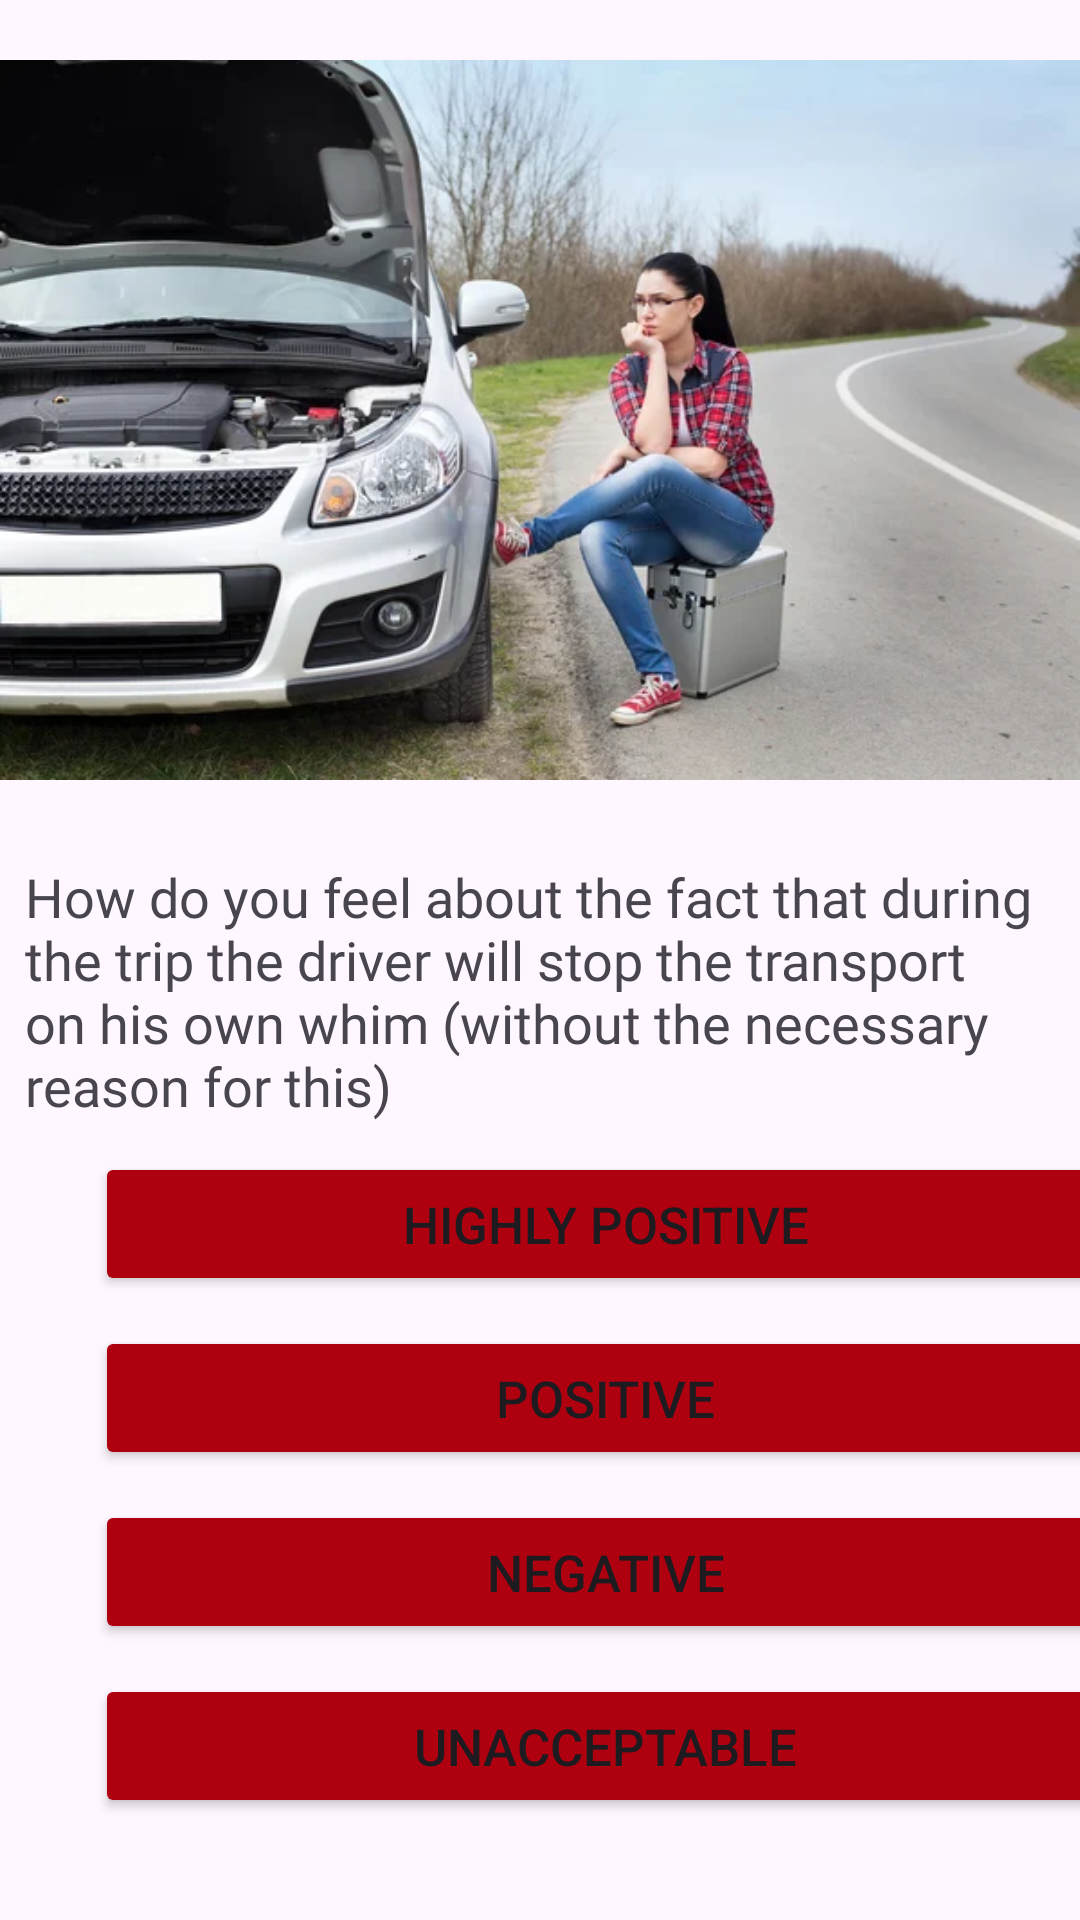

This screen was rendered from an Android layout file. Write that file and the resources it references.
<!-- AndroidManifest.xml: application theme Theme.GhidDeTransport -->
<!-- res/layout/activity_six_change.xml -->
<?xml version="1.0" encoding="utf-8"?>
<androidx.constraintlayout.widget.ConstraintLayout xmlns:android="http://schemas.android.com/apk/res/android"
    xmlns:app="http://schemas.android.com/apk/res-auto"
    xmlns:tools="http://schemas.android.com/tools"
    android:layout_width="match_parent"
    android:layout_height="match_parent"
    tools:context=".finisch.SixChange">

    <LinearLayout
        android:layout_width="match_parent"
        android:layout_height="match_parent"
        android:orientation="vertical"
        app:layout_constraintBottom_toBottomOf="parent"
        app:layout_constraintEnd_toEndOf="parent"
        app:layout_constraintStart_toStartOf="parent"
        app:layout_constraintTop_toTopOf="parent">

        <ImageView
            android:id="@+id/imageView"
            android:layout_width="match_parent"
            android:layout_height="280dp"
            app:srcCompat="@drawable/six_icon" />

        <TextView
            android:id="@+id/textView3"
            android:layout_width="match_parent"
            android:layout_height="wrap_content"
            android:layout_marginLeft="25px"
            android:fontFamily="@font/montserrat_black"
            android:paddingTop="20px"
            android:text="How do you feel about the fact that during the trip the driver will stop the transport on his own whim (without the necessary reason for this)"
            android:textSize="18sp" />

        <Button
            android:id="@+id/button2"
            android:layout_width="340dp"
            android:layout_height="wrap_content"
            android:layout_marginLeft="95px"
            android:layout_marginTop="30px"
            android:backgroundTint="#AF000F"
            android:onClick="goNext"
            android:text="Highly positive"
            android:textSize="17sp" />

        <Button
            android:id="@+id/button3"
            android:layout_width="340dp"
            android:layout_height="wrap_content"
            android:layout_marginLeft="95px"
            android:layout_marginTop="30px"
            android:backgroundTint="#AF000F"
            android:onClick="goNext"
            android:text="Positive"
            android:textSize="17sp" />

        <Button
            android:id="@+id/button4"
            android:layout_width="340dp"
            android:layout_height="wrap_content"
            android:layout_marginLeft="95px"
            android:layout_marginTop="30px"
            android:backgroundTint="#AF000F"
            android:onClick="goNext"
            android:text="Negative"
            android:textSize="17sp" />

        <Button
            android:id="@+id/button5"
            android:layout_width="340dp"
            android:layout_height="wrap_content"
            android:layout_marginLeft="95px"
            android:layout_marginTop="30px"
            android:backgroundTint="#AF000F"
            android:onClick="goNext"
            android:text="Unacceptable"
            android:textSize="17sp" />
    </LinearLayout>

</androidx.constraintlayout.widget.ConstraintLayout>
<!-- resources referenced by this layout -->
<resources>
  <!-- drawable six_icon: jpg bitmap (drawable, 41174 bytes) -->
  <style name="Theme.GhidDeTransport" parent="Base.Theme.GhidDeTransport" />
  <style name="Base.Theme.GhidDeTransport" parent="Theme.Material3.DayNight.NoActionBar">
          
          
      </style>
</resources>
